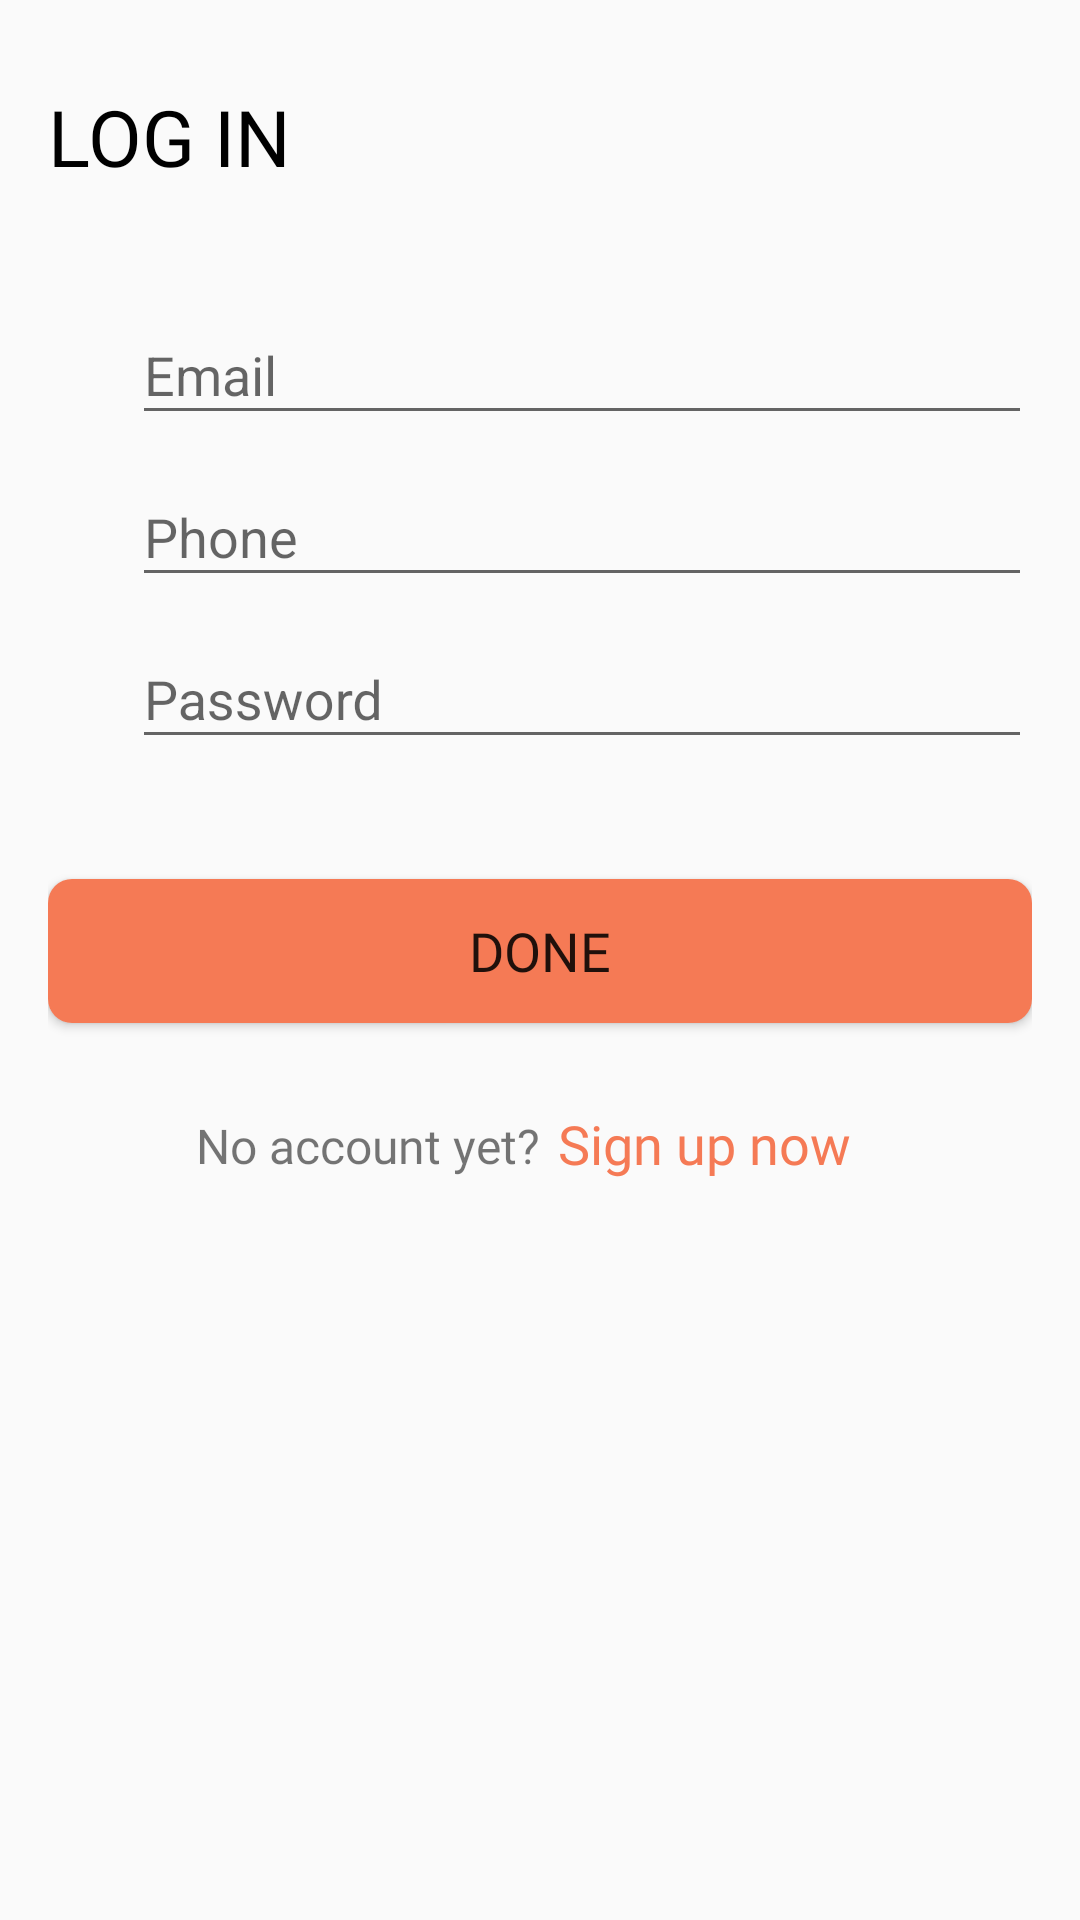

Here is an Android app screen rendered from its layout file. Give the layout XML and the strings, colors and styles it references.
<!-- AndroidManifest.xml: application theme CustomTheme -->
<!-- res/layout/fragment_login_pager.xml -->
<?xml version="1.0" encoding="utf-8"?>
<android.support.constraint.ConstraintLayout xmlns:android="http://schemas.android.com/apk/res/android"
    xmlns:tools="http://schemas.android.com/tools"
    android:layout_width="match_parent"
    android:layout_height="match_parent"
    style="@style/LeftRightPadding"
    xmlns:app="http://schemas.android.com/apk/res-auto"
    tools:context=".fragment.LoginPagerFragment">

    <TextView
        android:id="@+id/heading"
        android:layout_width="match_parent"
        android:layout_height="wrap_content"
        android:fontFamily="@font/ssp_bold"
        android:gravity="left"
        android:paddingBottom="@dimen/padding_l"
        android:paddingTop="@dimen/padding_l"
        android:text="@string/log_in"
        android:textAllCaps="true"
        android:textColor="@color/black"
        android:textSize="@dimen/h0"
        app:layout_constraintLeft_toLeftOf="parent"
        app:layout_constraintTop_toTopOf="parent"/>

    <android.support.v7.widget.AppCompatImageView
        android:id="@+id/icon_email"
        android:layout_marginTop="8dp"
        android:paddingEnd="@dimen/padding_drawables"
        android:layout_width="wrap_content"
        android:layout_height="wrap_content"
        android:layout_gravity="center_vertical"
        app:srcCompat="@xml/ic_email_white_24dp"
        android:paddingRight="@dimen/padding_drawables"
        app:layout_constraintLeft_toLeftOf="parent"
        app:layout_constraintTop_toTopOf="@+id/il_email"
        app:layout_constraintBottom_toBottomOf="@+id/il_email"
        android:visibility="gone"/>

    <android.support.design.widget.TextInputLayout
        android:id="@+id/il_email"
        android:layout_width="match_parent"
        android:layout_height="wrap_content"
        android:hint="@string/email"
        android:layout_marginLeft="@dimen/padding_l"
        app:layout_constraintLeft_toRightOf="@+id/icon_email"
        app:layout_constraintTop_toBottomOf="@+id/heading"
        app:hintTextAppearance="@style/EditTextHint">

        <android.support.v7.widget.AppCompatEditText
            android:id="@+id/user_email"
            android:layout_width="match_parent"
            android:layout_height="wrap_content"
            android:imeOptions="actionDone"
            android:inputType="textEmailAddress"
            android:singleLine="true"
            android:focusable="true"
            android:focusableInTouchMode="true"
            android:textColorHint="@color/l_grey" />

    </android.support.design.widget.TextInputLayout>

    <android.support.v7.widget.AppCompatImageView
        android:id="@+id/icon_phone"
        android:layout_marginTop="10dp"
        android:paddingEnd="@dimen/padding_drawables"
        android:layout_width="wrap_content"
        android:layout_height="wrap_content"
        android:layout_gravity="center_vertical"
        app:srcCompat="@xml/ic_call_14dp"
        android:paddingRight="@dimen/padding_drawables"
        app:layout_constraintLeft_toLeftOf="parent"
        app:layout_constraintTop_toTopOf="@+id/il_phone"
        app:layout_constraintBottom_toBottomOf="@+id/il_phone"
        android:visibility="gone"/>

    <android.support.design.widget.TextInputLayout
        android:id="@+id/il_phone"
        android:layout_width="match_parent"
        android:layout_height="wrap_content"
        android:hint="@string/phone"
        android:layout_marginLeft="@dimen/padding_l"
        app:layout_constraintLeft_toRightOf="@+id/icon_phone"
        app:layout_constraintTop_toBottomOf="@+id/il_email"
        app:hintTextAppearance="@style/EditTextHint">

        <android.support.v7.widget.AppCompatEditText
            android:id="@+id/user_phone"
            android:layout_width="match_parent"
            android:layout_height="wrap_content"
            android:imeOptions="actionDone"
            android:inputType="number"
            android:singleLine="true"
            android:focusable="true"
            android:focusableInTouchMode="true"
            android:textColorHint="@color/l_grey" />

    </android.support.design.widget.TextInputLayout>

    <android.support.v7.widget.AppCompatImageView
        android:id="@+id/icon_password"
        android:layout_marginTop="10dp"
        android:paddingEnd="@dimen/padding_drawables"
        android:layout_width="wrap_content"
        android:layout_height="wrap_content"
        android:layout_gravity="center_vertical"
        app:srcCompat="@xml/ic_email_white_24dp"
        android:paddingRight="@dimen/padding_drawables"
        app:layout_constraintLeft_toLeftOf="parent"
        app:layout_constraintTop_toTopOf="@+id/il_password"
        app:layout_constraintBottom_toBottomOf="@+id/il_password"/>

    <android.support.design.widget.TextInputLayout
        android:id="@+id/il_password"
        android:layout_width="match_parent"
        android:layout_height="wrap_content"
        android:hint="@string/password"
        android:layout_marginLeft="@dimen/padding_l"
        app:layout_constraintLeft_toRightOf="@+id/icon_password"
        app:layout_constraintTop_toBottomOf="@+id/il_phone"
        app:hintTextAppearance="@style/EditTextHint">

        <android.support.v7.widget.AppCompatEditText
            android:id="@+id/user_password"
            android:layout_width="match_parent"
            android:layout_height="wrap_content"
            android:imeOptions="actionDone"
            android:inputType="textPassword"
            android:singleLine="true"
            android:focusable="true"
            android:focusableInTouchMode="true"
            android:textColorHint="@color/l_grey" />

    </android.support.design.widget.TextInputLayout>

    <android.support.v7.widget.AppCompatButton
        android:id="@+id/button_login"
        android:layout_width="match_parent"
        android:layout_height="wrap_content"
        android:layout_marginTop="@dimen/common_40_dp"
        android:background="@drawable/button_round"
        android:drawablePadding="@dimen/padding_n"
        android:fontFamily="@font/ssp_bold"
        android:text="@string/done"
        android:paddingLeft="@dimen/padding_l"
        android:paddingStart="@dimen/padding_l"
        android:paddingEnd="@dimen/padding_l"
        android:paddingRight="@dimen/padding_l"
        android:textSize="18sp"
        app:layout_constraintRight_toRightOf="parent"
        app:layout_constraintTop_toBottomOf="@+id/il_password"/>

    <android.support.constraint.Guideline
        android:id="@+id/guideline"
        android:layout_width="0dp"
        android:layout_height="wrap_content"
        android:orientation="vertical"
        app:layout_constraintTop_toBottomOf="@id/button_login"
        app:layout_constraintGuide_percent="0.5" />

    <TextView
        android:id="@+id/tv_not_accoutn"
        android:layout_width="wrap_content"
        android:layout_height="wrap_content"
        app:layout_constraintTop_toBottomOf="@id/button_login"
        app:layout_constraintRight_toLeftOf="@+id/guideline"
        android:layout_marginTop="@dimen/common_30_dp"
        android:text="No account yet?"
        android:textSize="@dimen/h4"
        android:fontFamily="@font/ssp_regular" />

    <TextView
        android:id="@+id/tv_signup"
        android:layout_width="wrap_content"
        android:layout_height="wrap_content"
        android:text="@string/sign_up_now"
        android:textSize="@dimen/h3"
        app:layout_constraintTop_toBottomOf="@+id/button_login"
        app:layout_constraintLeft_toRightOf="@+id/guideline"
        android:layout_marginTop="@dimen/common_28_dp"
        android:layout_marginLeft="6dp"
        android:layout_marginStart="6dp"
        android:fontFamily="@font/ssp_bold"
        android:textColor="@color/jsOrange"
        android:clickable="true"
        android:background="?attr/selectableItemBackgroundBorderless"/>

</android.support.constraint.ConstraintLayout>
<!-- resources referenced by this layout -->
<resources>
  <color name="black">#000000</color>
  <color name="jsOrange">#F57A55</color>
  <color name="l_grey">#EAEAEA</color>
  <dimen name="common_28_dp">28dp</dimen>
  <dimen name="common_30_dp">30dp</dimen>
  <dimen name="common_40_dp">40dp</dimen>
  <dimen name="h0">26sp</dimen>
  <dimen name="h3">18sp</dimen>
  <dimen name="h4">16sp</dimen>
  <dimen name="padding_drawables">8dp</dimen>
  <dimen name="padding_l">28dp</dimen>
  <dimen name="padding_n">14dp</dimen>
  <!-- drawable button_round (drawable) -->
  <?xml version="1.0" encoding="UTF-8"?>
  <shape
      xmlns:android="http://schemas.android.com/apk/res/android"
      android:shape="rectangle">
      <solid android:color="@color/jsOrange"/>
      <corners
          android:bottomLeftRadius="8dip"
          android:topRightRadius="8dip"
          android:topLeftRadius="8dip"
          android:bottomRightRadius="8dip" />
  </shape>
  <string name="done">done</string>
  <string name="email">Email</string>
  <string name="log_in">Log In</string>
  <string name="password">Password</string>
  <string name="phone">Phone</string>
  <string name="sign_up_now">Sign up now</string>
  <style name="EditTextHint" parent="TextAppearance.AppCompat">
          <item name="android:textColor">@color/d_grey</item>
          <item name="android:textColorHint">@color/d_grey</item>
          <item name="android:textSize">14sp</item>
      </style>
  <style name="LeftRightPadding">
          <item name="android:paddingLeft">@dimen/activity_horizontal_margin</item>
          <item name="android:paddingStart">@dimen/activity_horizontal_margin</item>
          <item name="android:paddingEnd">@dimen/activity_horizontal_margin</item>
          <item name="android:paddingRight">@dimen/activity_horizontal_margin</item>
      </style>
  <style name="CustomTheme" parent="Theme.AppCompat.Light.NoActionBar">
          
          <item name="colorPrimary">@color/colorPrimary</item>
          <item name="colorPrimaryDark">@color/colorPrimaryDark</item>
          <item name="colorAccent">@color/colorAccent</item>
      </style>
  <color name="d_grey">#6C6C6C</color>
  <dimen name="activity_horizontal_margin">16dp</dimen>
  <color name="colorPrimary">#3F51B5</color>
  <color name="colorPrimaryDark">#517572</color>
  <color name="colorAccent">#517572</color>
</resources>
